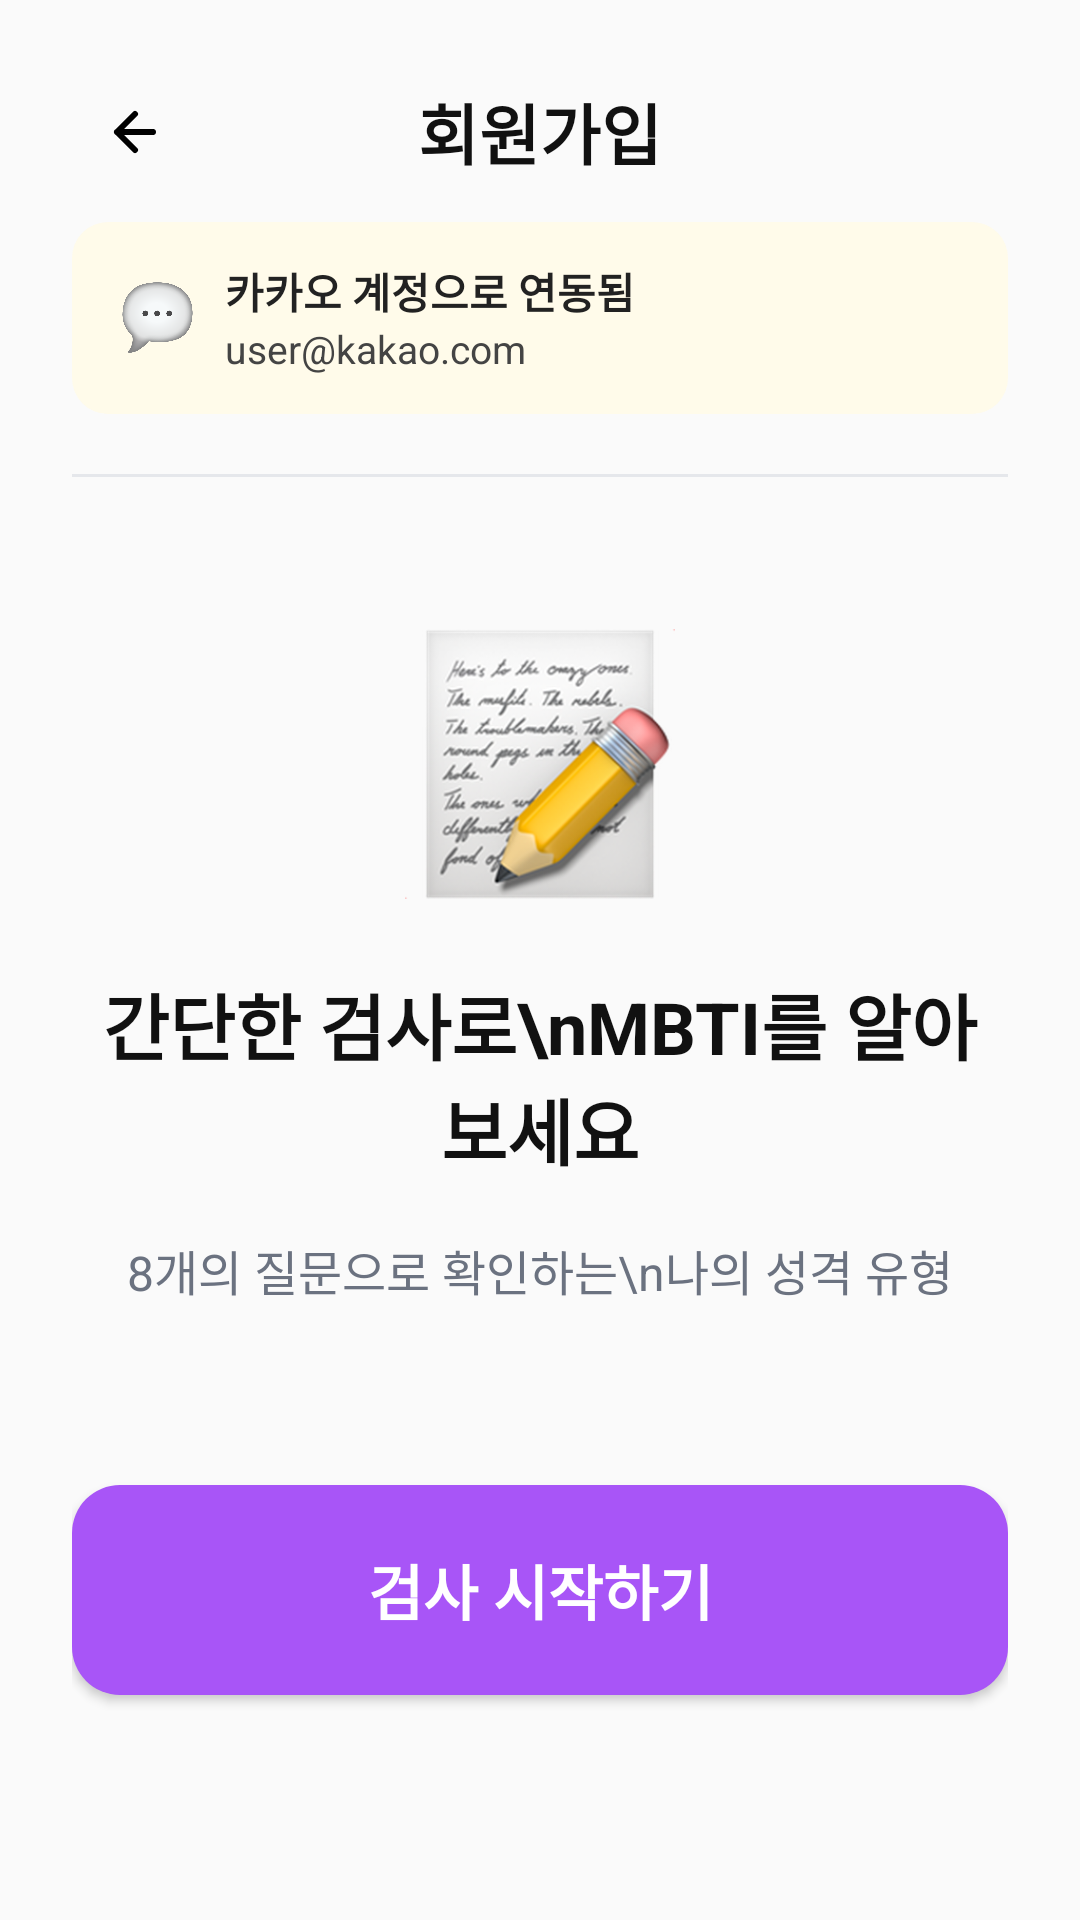

The Android layout XML behind this screen, and the referenced resources:
<!-- AndroidManifest.xml: activity theme Theme.AppCompat.Light.NoActionBar -->
<!-- res/layout/activity_mbti_test_intro.xml -->
<?xml version="1.0" encoding="utf-8"?>
<LinearLayout
    xmlns:android="http://schemas.android.com/apk/res/android"
    xmlns:tools="http://schemas.android.com/tools"
    android:layout_width="match_parent"
    android:layout_height="match_parent"
    android:orientation="vertical"
    android:background="#FAFAFA"
    android:paddingLeft="24dp"
    android:paddingRight="24dp"
    android:paddingTop="24dp"
    android:paddingBottom="24dp"
    tools:context=".MbtiTestIntroActivity">

    
    <LinearLayout
        android:layout_width="match_parent"
        android:layout_height="wrap_content"
        android:orientation="horizontal"
        android:gravity="center_vertical">

        <ImageView
            android:id="@+id/btnBack"
            android:layout_width="40dp"
            android:layout_height="40dp"
            android:padding="8dp"
            android:src="@drawable/ic_back"
            android:scaleType="centerInside" />

        <TextView
            android:layout_width="0dp"
            android:layout_height="wrap_content"
            android:layout_weight="1"
            android:text="회원가입"
            android:textSize="22sp"
            android:textStyle="bold"
            android:textColor="#111111"
            android:gravity="center" />

        <View
            android:layout_width="40dp"
            android:layout_height="40dp" />

    </LinearLayout>

    
    <LinearLayout
        android:layout_width="match_parent"
        android:layout_height="64dp"
        android:layout_marginTop="10dp"
        android:orientation="horizontal"
        android:gravity="center_vertical"
        android:background="@drawable/bg_kakaobox"
        android:paddingHorizontal="16dp">

        <ImageView
            android:layout_width="25dp"
            android:layout_height="25dp"
            android:src="@drawable/emoji_chat"
            android:scaleType="centerInside" />

        <LinearLayout
            android:layout_width="wrap_content"
            android:layout_height="wrap_content"
            android:orientation="vertical"
            android:layout_marginStart="10dp">

            <TextView
                android:layout_width="wrap_content"
                android:layout_height="wrap_content"
                android:text="카카오 계정으로 연동됨"
                android:textSize="14sp"
                android:textStyle="bold"
                android:textColor="#222222" />

            <TextView
                android:id="@+id/tvEmail"
                android:layout_width="wrap_content"
                android:layout_height="wrap_content"
                android:text="user@kakao.com"
                android:textSize="13sp"
                android:textColor="#444444" />

        </LinearLayout>

    </LinearLayout>

    
    <View
        android:layout_width="match_parent"
        android:layout_height="1dp"
        android:layout_marginTop="20dp"
        android:background="#E5E7EB" />

    
    <LinearLayout
        android:layout_width="match_parent"
        android:layout_height="0dp"
        android:layout_weight="1"
        android:orientation="vertical"
        android:gravity="center">

        <ImageView
            android:id="@+id/imgTest"
            android:layout_width="90dp"
            android:layout_height="90dp"
            android:src="@drawable/emoji_test"
            android:scaleType="centerInside" />

        <TextView
            android:layout_width="wrap_content"
            android:layout_height="wrap_content"
            android:layout_marginTop="24dp"
            android:text="간단한 검사로\nMBTI를 알아보세요"
            android:textSize="24sp"
            android:textStyle="bold"
            android:textColor="#111111"
            android:gravity="center" />

        <TextView
            android:layout_width="wrap_content"
            android:layout_height="wrap_content"
            android:layout_marginTop="18dp"
            android:text="8개의 질문으로 확인하는\n나의 성격 유형"
            android:textSize="16sp"
            android:textColor="#6B7280"
            android:gravity="center"
            android:lineSpacingExtra="4dp" />

        <androidx.appcompat.widget.AppCompatButton
            android:id="@+id/btnStartTest"
            android:layout_width="match_parent"
            android:layout_height="70dp"
            android:layout_marginTop="60dp"
            android:text="검사 시작하기"
            android:textSize="20sp"
            android:textStyle="bold"
            android:textColor="#FFFFFF"
            android:background="@drawable/bg_purple_button"
            android:backgroundTint="@null" />

    </LinearLayout>

</LinearLayout>
<!-- resources referenced by this layout -->
<resources>
  <!-- drawable bg_kakaobox (drawable) -->
  <shape xmlns:android="http://schemas.android.com/apk/res/android">
      <solid android:color="#FFFBEA" />
      <corners android:radius="12dp" />
  </shape>
  <!-- drawable bg_purple_button (drawable) -->
  <shape xmlns:android="http://schemas.android.com/apk/res/android">
      <solid android:color="#A855F7" />
      <corners android:radius="16dp" />
  </shape>
  <!-- drawable emoji_chat: png bitmap (drawable, 96801 bytes) -->
  <!-- drawable emoji_test: png bitmap (drawable, 81026 bytes) -->
  <!-- drawable ic_back (drawable) -->
  <vector xmlns:android="http://schemas.android.com/apk/res/android"
      android:width="24dp"
      android:height="24dp"
      android:viewportWidth="24"
      android:viewportHeight="24">
  
      <path
          android:strokeColor="#000000"
          android:strokeWidth="2"
          android:fillColor="@android:color/transparent"
          android:strokeLineCap="round"
          android:strokeLineJoin="round"
          android:pathData="M19,12 H7 M13,6 L7,12 L13,18" />
  </vector>
</resources>
